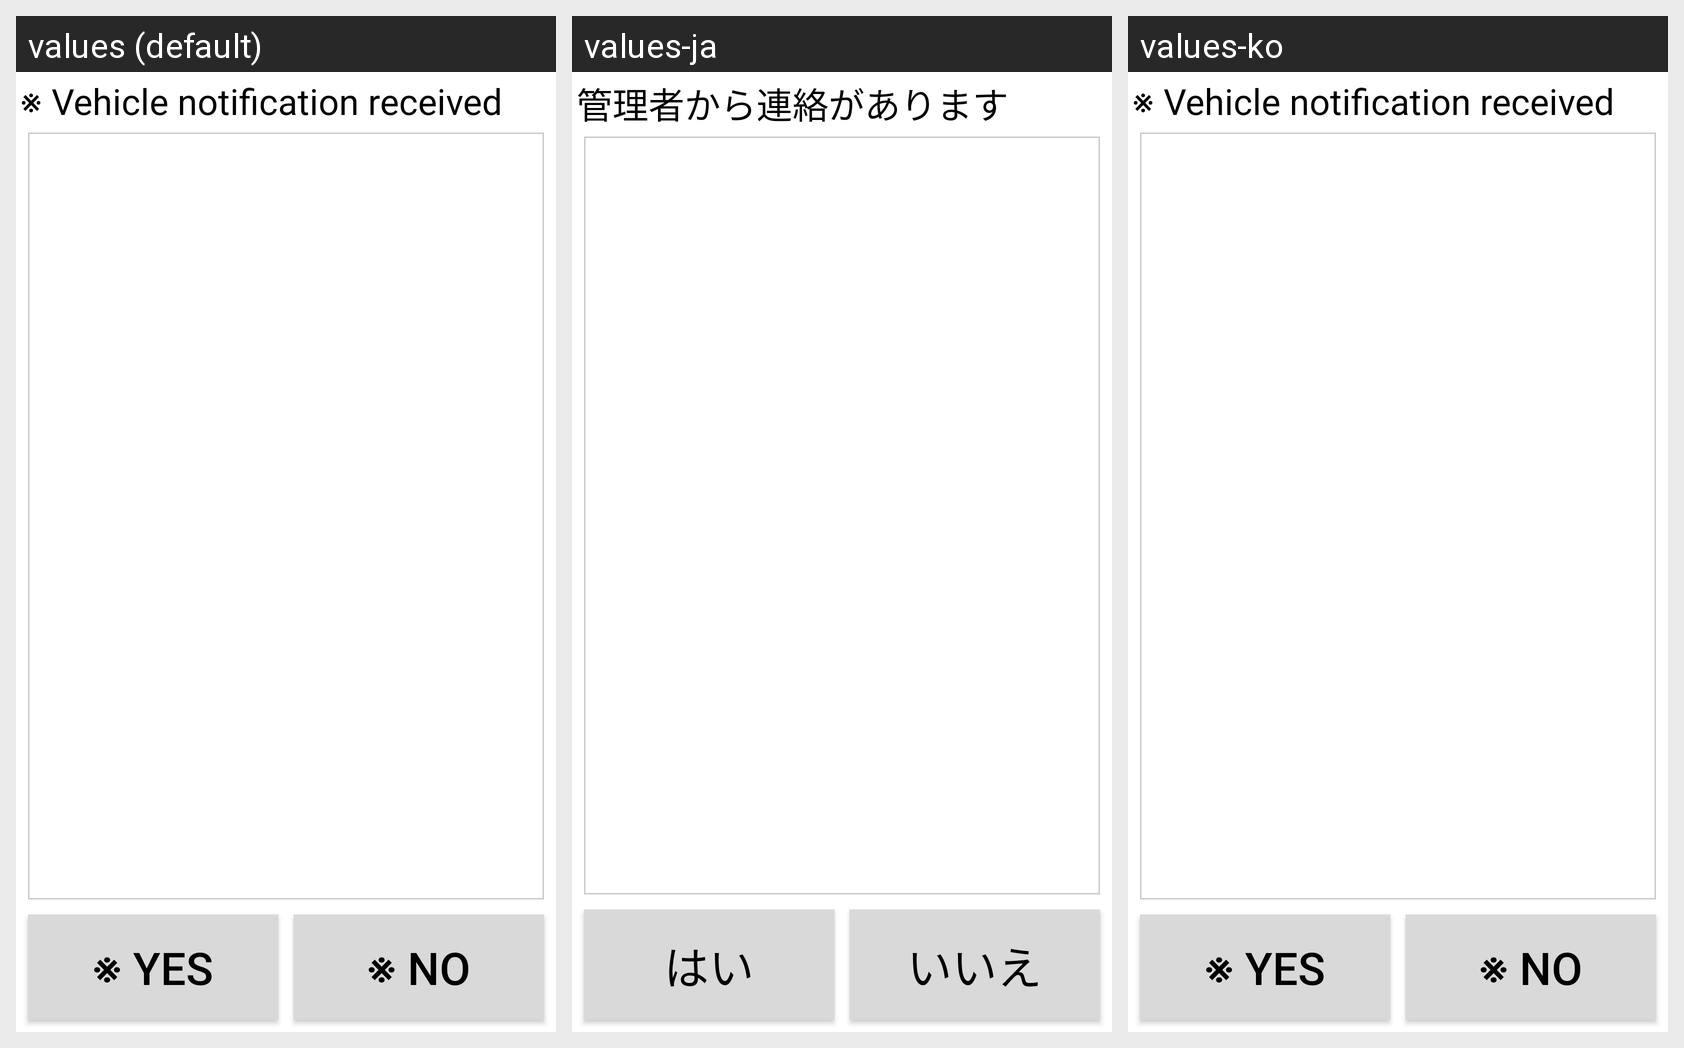

Strings drawn on this Android screen and how each of the app's shown locales translates them:
Android screen res/layout/vehicle_notification_fragment.xml rendered under 3 locales, left to right: values (default), values-ja, values-ko. Device: Nexus 5 (rendered at 1080×1920; each locale shown at half size, 540×960, under a caption strip naming it); theme Theme.MaterialComponents.DayNight.NoActionBar.
Strings drawn on this screen, with the default value and each locale's value (text and hints the layout hard-codes, and strings that could not be matched under every locale, appear in the picture but are not listed):

vehicle_notification_received
  values: ※ Vehicle notification received
  values-ja: 管理者から連絡があります
  values-ko: ※ Vehicle notification received  [not translated; the default value is used]

yes
  values: ※ Yes
  values-ja: はい
  values-ko: ※ Yes  [not translated; the default value is used]

no
  values: ※ No
  values-ja: いいえ
  values-ko: ※ No  [not translated; the default value is used]
